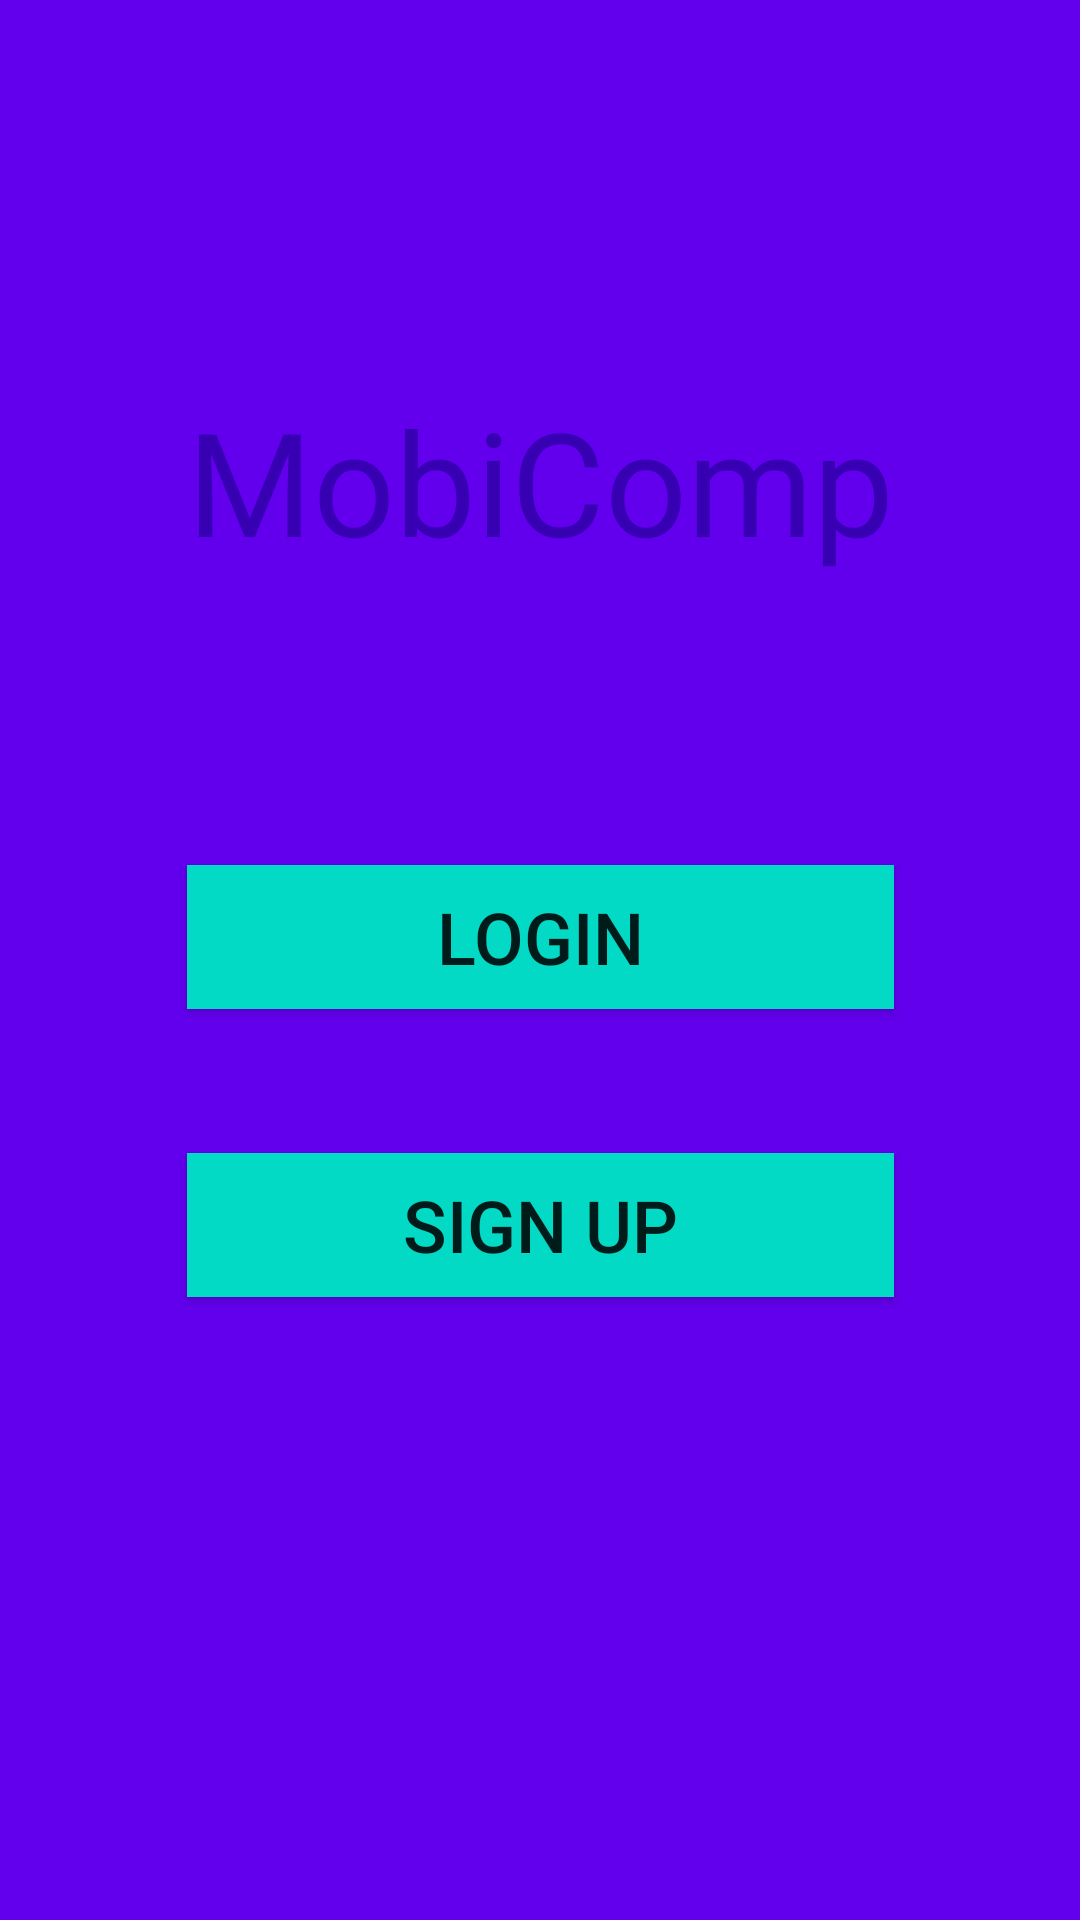

Android layout source for this screen:
<!-- AndroidManifest.xml: application theme Theme.AppCompat.Light.NoActionBar -->
<!-- res/layout/activity_main.xml -->
<?xml version="1.0" encoding="utf-8"?>
<androidx.constraintlayout.widget.ConstraintLayout
        xmlns:android="http://schemas.android.com/apk/res/android"
        xmlns:tools="http://schemas.android.com/tools"
        xmlns:app="http://schemas.android.com/apk/res-auto"
        android:layout_width="match_parent"
        android:layout_height="match_parent"
        android:background="@color/colorPrimary"
        tools:context=".MainActivity">

    <TextView
            android:id="@+id/appName"
            android:layout_width="wrap_content"
            android:layout_height="wrap_content"
            android:text="@string/app_name"
            android:textSize="48sp"
            android:textColor="@color/colorPrimaryDark"
            android:layout_marginTop="128dp"
            app:layout_constraintLeft_toLeftOf="parent"
            app:layout_constraintRight_toRightOf="parent"
            app:layout_constraintTop_toTopOf="parent"/>

    <Button
            android:id="@+id/logIn"
            android:layout_width="0dp"
            android:layout_height="wrap_content"
            android:background="@color/colorAccent"
            android:text="@string/log_in"
            android:textSize="24sp"
            android:layout_marginTop="96dp"
            app:layout_constraintTop_toBottomOf="@id/appName"
            app:layout_constraintLeft_toLeftOf="@id/appName"
            app:layout_constraintRight_toRightOf="@id/appName"/>

    <Button
            android:id="@+id/signUp"
            android:layout_width="0dp"
            android:layout_height="wrap_content"
            android:background="@color/colorAccent"
            android:text="@string/sign_up"
            android:textSize="24sp"
            android:layout_marginTop="48dp"
            app:layout_constraintTop_toBottomOf="@id/logIn"
            app:layout_constraintLeft_toLeftOf="@id/appName"
            app:layout_constraintRight_toRightOf="@id/appName"/>

</androidx.constraintlayout.widget.ConstraintLayout>
<!-- resources referenced by this layout -->
<resources>
  <string name="app_name">MobiComp</string>
  <string name="log_in">Login</string>
  <string name="sign_up">Sign Up</string>
  <!-- not gathered from this repository: default colours our renderer supplied (Android Studio template values) -->
  <color name="colorPrimary">#FF6200EE</color>
  <color name="colorPrimaryDark">#FF3700B3</color>
  <color name="colorAccent">#FF03DAC5</color>
</resources>
